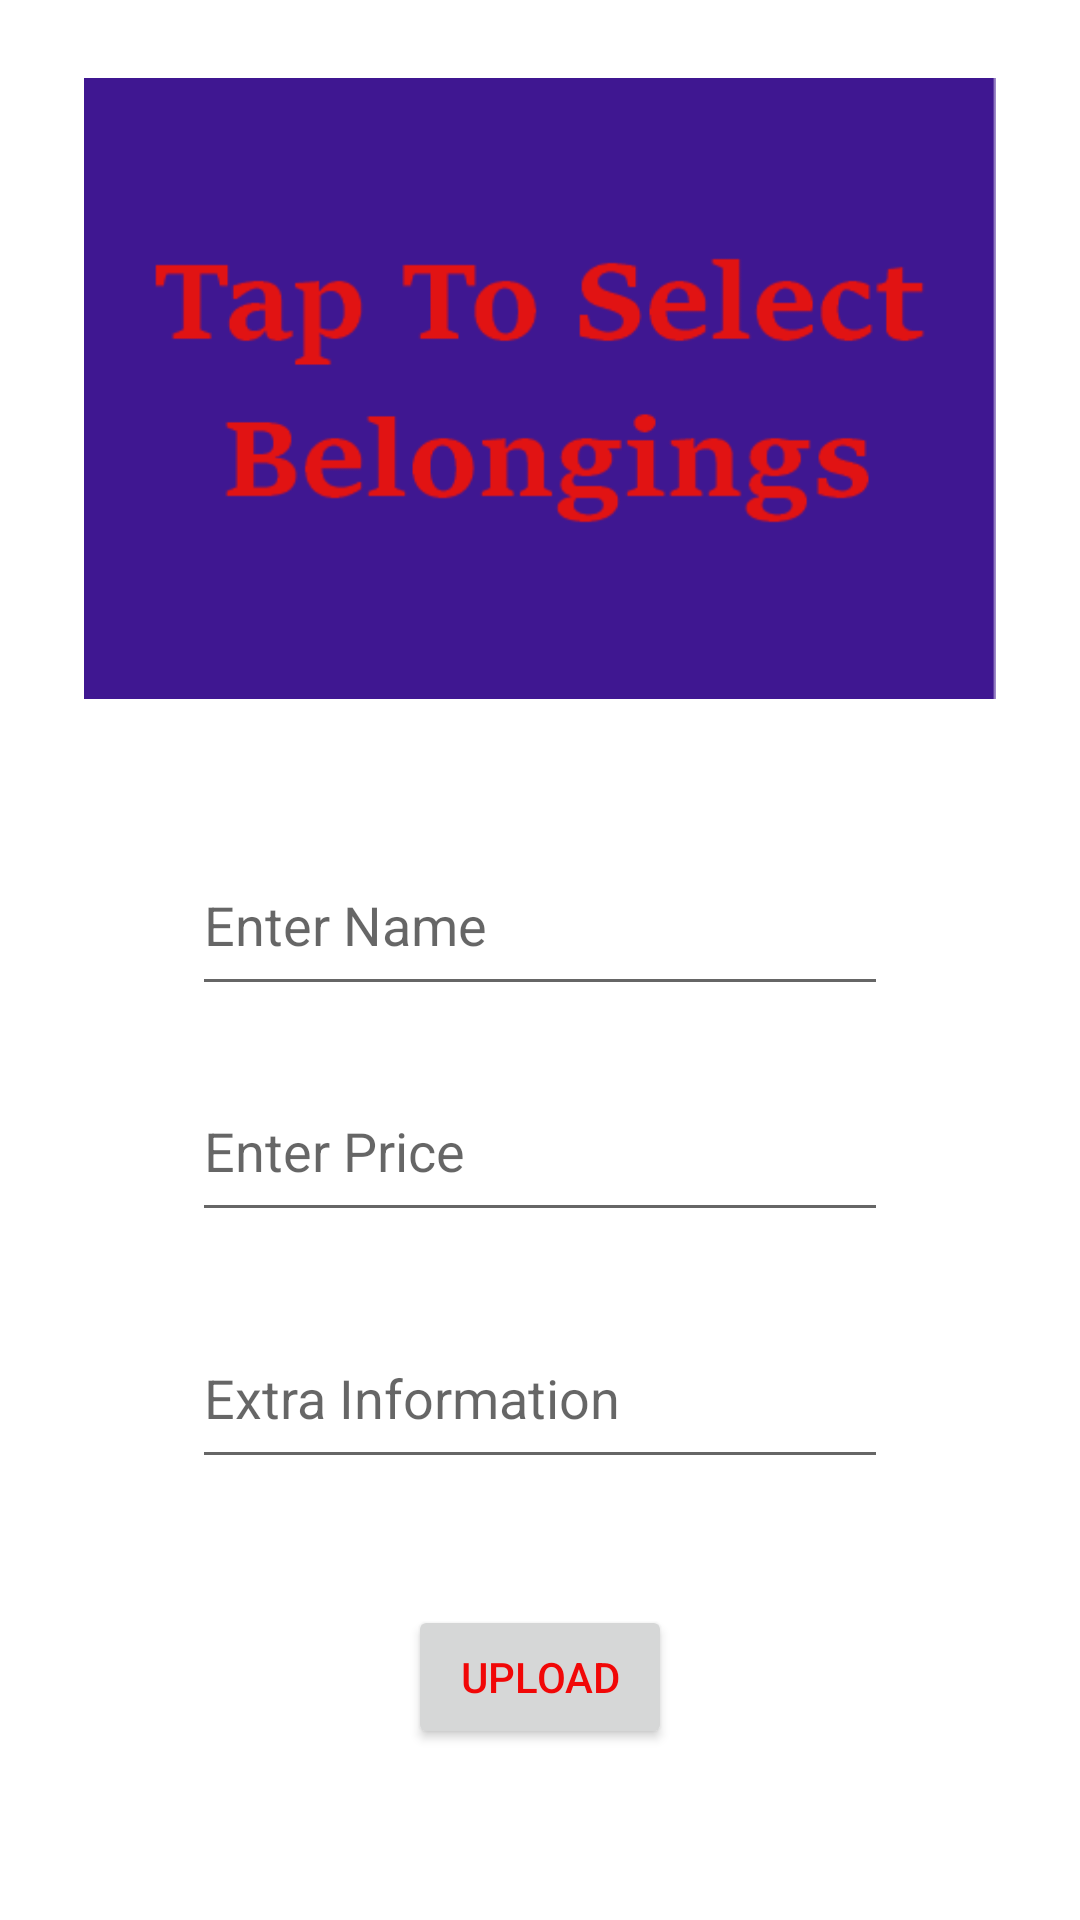

Produce the Android XML layout that renders to this screen, including the resource entries it uses.
<!-- AndroidManifest.xml: application theme Theme.JavaTestProject -->
<!-- res/layout/activity_upload.xml -->
<?xml version="1.0" encoding="utf-8"?>
<androidx.constraintlayout.widget.ConstraintLayout xmlns:android="http://schemas.android.com/apk/res/android"
    xmlns:app="http://schemas.android.com/apk/res-auto"
    xmlns:tools="http://schemas.android.com/tools"
    android:layout_width="match_parent"
    android:layout_height="match_parent"
    tools:context=".view.UploadActivity">

    <ImageView
        android:id="@+id/imageView"
        android:layout_width="354dp"
        android:layout_height="207dp"
        android:layout_marginStart="38dp"
        android:layout_marginTop="26dp"
        android:layout_marginEnd="38dp"
        android:layout_marginBottom="45dp"
        android:onClick="select"
        app:layout_constraintBottom_toTopOf="@+id/nameText"
        app:layout_constraintEnd_toEndOf="parent"
        app:layout_constraintStart_toStartOf="parent"
        app:layout_constraintTop_toTopOf="parent"
        app:srcCompat="@drawable/select" />

    <EditText
        android:id="@+id/nameText"
        android:layout_width="0dp"
        android:layout_height="0dp"
        android:layout_marginStart="64dp"
        android:layout_marginEnd="64dp"
        android:layout_marginBottom="18dp"
        android:ems="10"
        android:hint="Enter Name"
        android:inputType="textPersonName"
        app:layout_constraintBottom_toTopOf="@+id/priceText"
        app:layout_constraintEnd_toEndOf="parent"
        app:layout_constraintStart_toStartOf="parent"
        app:layout_constraintTop_toBottomOf="@+id/imageView" />

    <EditText
        android:id="@+id/infoText"
        android:layout_width="0dp"
        android:layout_height="0dp"
        android:layout_marginStart="64dp"
        android:layout_marginEnd="64dp"
        android:layout_marginBottom="42dp"
        android:ems="10"
        android:hint="Extra Information"
        android:inputType="textPersonName"
        app:layout_constraintBottom_toTopOf="@+id/saveButton"
        app:layout_constraintEnd_toEndOf="parent"
        app:layout_constraintStart_toStartOf="parent"
        app:layout_constraintTop_toBottomOf="@+id/priceText" />

    <EditText
        android:id="@+id/priceText"
        android:layout_width="0dp"
        android:layout_height="0dp"
        android:layout_marginStart="64dp"
        android:layout_marginEnd="64dp"
        android:layout_marginBottom="25dp"
        android:ems="10"
        android:hint="Enter Price"
        android:inputType="textPersonName"
        app:layout_constraintBottom_toTopOf="@+id/infoText"
        app:layout_constraintEnd_toEndOf="parent"
        app:layout_constraintStart_toStartOf="parent"
        app:layout_constraintTop_toBottomOf="@+id/nameText" />

    <Button
        android:id="@+id/saveButton"
        android:layout_width="wrap_content"
        android:layout_height="wrap_content"
        android:layout_marginBottom="57dp"
        android:onClick="upload"
        android:text="upload"
        android:textColor="#F10707"
        app:layout_constraintBottom_toBottomOf="parent"
        app:layout_constraintEnd_toEndOf="parent"
        app:layout_constraintStart_toStartOf="parent"
        app:layout_constraintTop_toBottomOf="@+id/infoText" />
</androidx.constraintlayout.widget.ConstraintLayout>
<!-- resources referenced by this layout -->
<resources>
  <!-- drawable select: png bitmap (drawable, 13136 bytes) -->
  <style name="Theme.JavaTestProject" parent="Theme.MaterialComponents.DayNight.DarkActionBar">
          
          <item name="colorPrimary">@color/purple_500</item>
          <item name="colorPrimaryVariant">@color/purple_700</item>
          <item name="colorOnPrimary">@color/white</item>
          
          <item name="colorSecondary">@color/teal_200</item>
          <item name="colorSecondaryVariant">@color/teal_700</item>
          <item name="colorOnSecondary">@color/black</item>
          
          <item name="android:statusBarColor" tools:targetApi="l">?attr/colorPrimaryVariant</item>
          
      </style>
  <!-- not gathered from this repository: default colours our renderer supplied (Android Studio template values) -->
  <color name="purple_500">#FF6200EE</color>
  <color name="purple_700">#FF3700B3</color>
  <color name="teal_200">#FF03DAC5</color>
  <color name="teal_700">#FF018786</color>
  <color name="black">#FF000000</color>
  <color name="white">#FFFFFFFF</color>
</resources>
